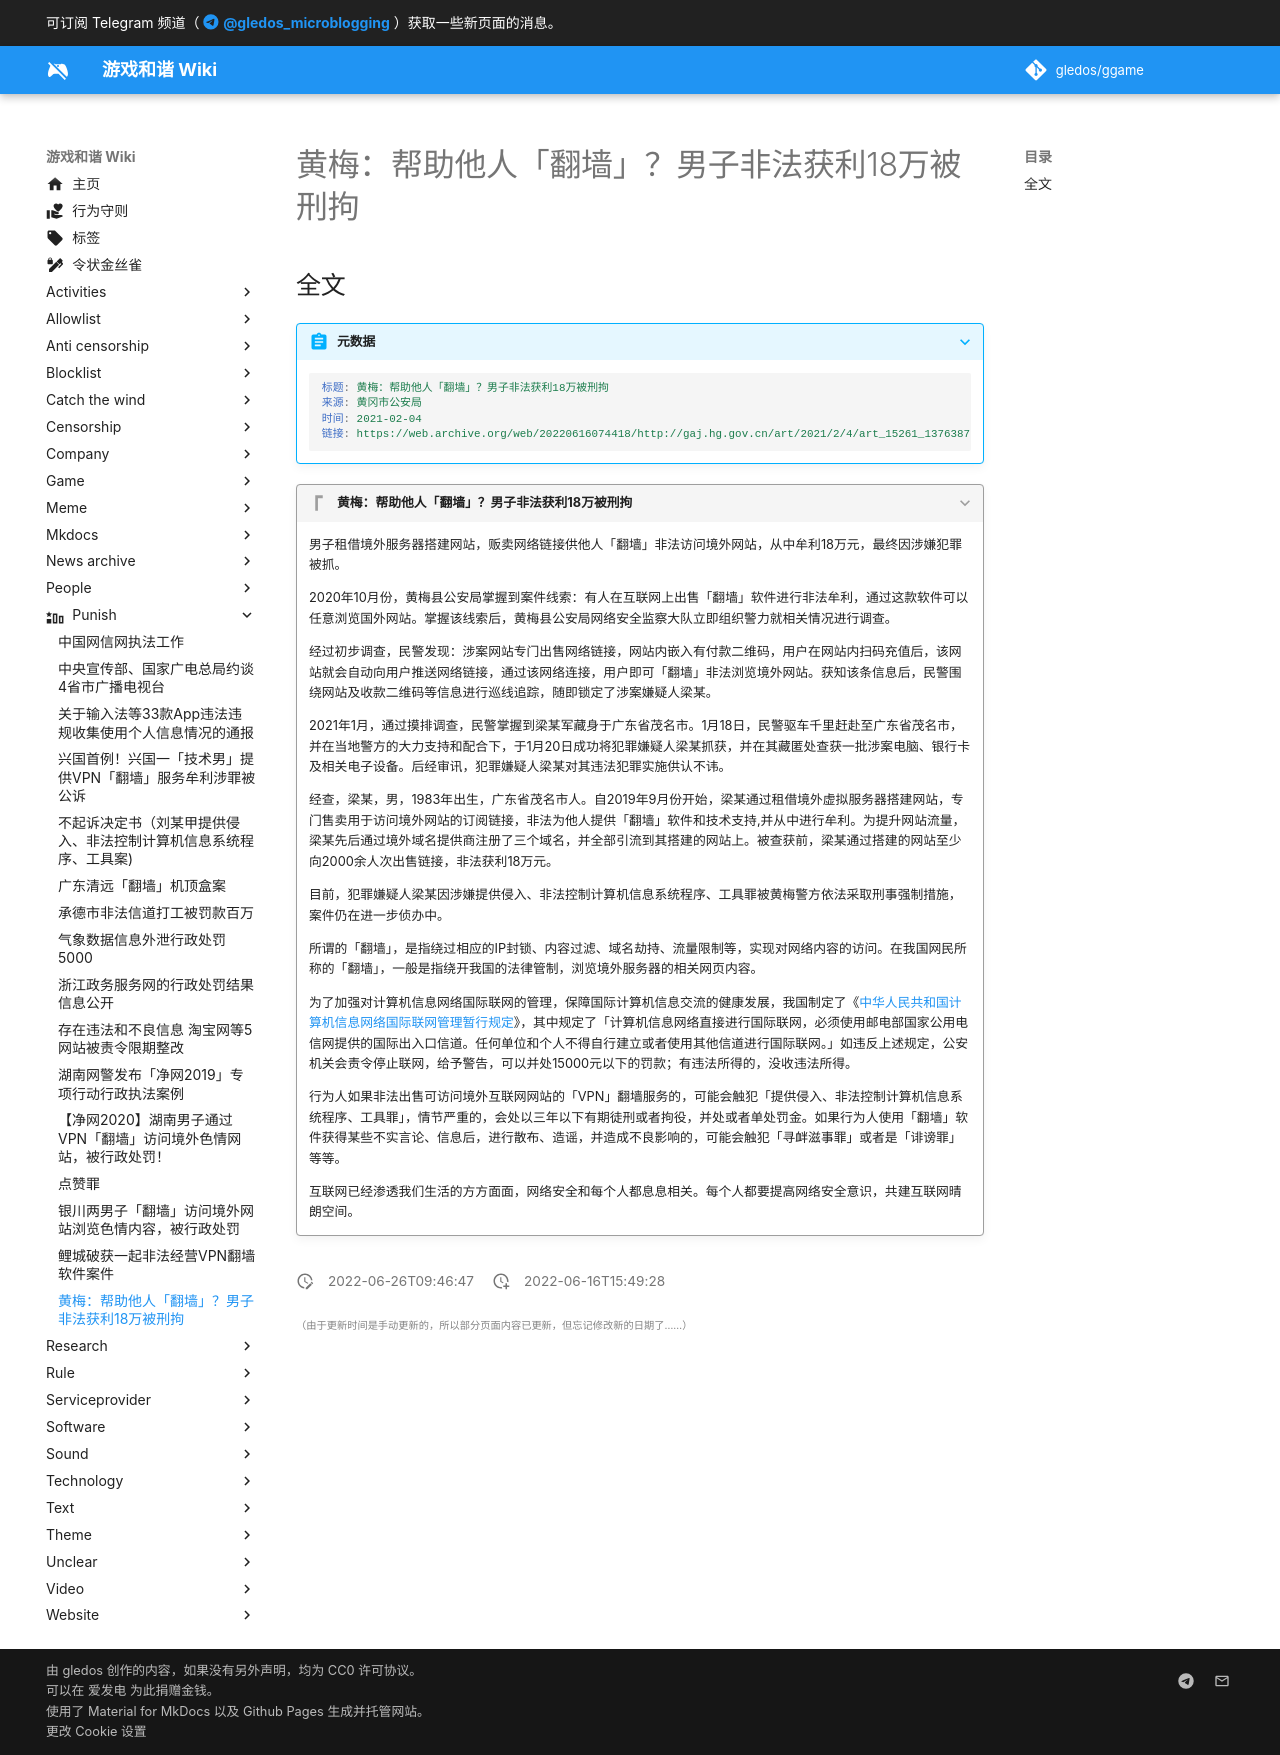

repository: gledos/ggame · page: punish/黄梅帮助他人翻墙非法获利.html · generator: mkdocs

---
title: 黄梅：帮助他人「翻墙」？男子非法获利18万被刑拘
description:
published: true
date: "2022-06-26T09:46:47"
特殊标签标记: #无标签
editor: markdown
dateCreated: "2022-06-16T15:49:28"
---

## 全文

> [!summary]+ 元数据
>
> ```yaml
> 标题: 黄梅：帮助他人「翻墙」？男子非法获利18万被刑拘
> 来源: 黄冈市公安局
> 时间: 2021-02-04
> 链接: https://web.archive.org/web/20220616074418/http://gaj.hg.gov.cn/art/2021/2/4/art_15261_1376387.html
> ```

> [!quote]+ 黄梅：帮助他人「翻墙」？男子非法获利18万被刑拘
>
> 男子租借境外服务器搭建网站，贩卖网络链接供他人「翻墙」非法访问境外网站，从中牟利18万元，最终因涉嫌犯罪被抓。
>
> 2020年10月份，黄梅县公安局掌握到案件线索：有人在互联网上出售「翻墙」软件进行非法牟利，通过这款软件可以任意浏览国外网站。掌握该线索后，黄梅县公安局网络安全监察大队立即组织警力就相关情况进行调查。
>
> 经过初步调查，民警发现：涉案网站专门出售网络链接，网站内嵌入有付款二维码，用户在网站内扫码充值后，该网站就会自动向用户推送网络链接，通过该网络连接，用户即可「翻墙」非法浏览境外网站。获知该条信息后，民警围绕网站及收款二维码等信息进行巡线追踪，随即锁定了涉案嫌疑人梁某。
>
> 2021年1月，通过摸排调查，民警掌握到梁某军藏身于广东省茂名市。1月18日，民警驱车千里赶赴至广东省茂名市，并在当地警方的大力支持和配合下，于1月20日成功将犯罪嫌疑人梁某抓获，并在其藏匿处查获一批涉案电脑、银行卡及相关电子设备。后经审讯，犯罪嫌疑人梁某对其违法犯罪实施供认不讳。
>
> 经查，梁某，男，1983年出生，广东省茂名市人。自2019年9月份开始，梁某通过租借境外虚拟服务器搭建网站，专门售卖用于访问境外网站的订阅链接，非法为他人提供「翻墙」软件和技术支持,并从中进行牟利。为提升网站流量，梁某先后通过境外域名提供商注册了三个域名，并全部引流到其搭建的网站上。被查获前，梁某通过搭建的网站至少向2000余人次出售链接，非法获利18万元。
>
> 目前，犯罪嫌疑人梁某因涉嫌提供侵入、非法控制计算机信息系统程序、工具罪被黄梅警方依法采取刑事强制措施，案件仍在进一步侦办中。
>
> 所谓的「翻墙」，是指绕过相应的IP封锁、内容过滤、域名劫持、流量限制等，实现对网络内容的访问。在我国网民所称的「翻墙」，一般是指绕开我国的法律管制，浏览境外服务器的相关网页内容。
>
> 为了加强对计算机信息网络国际联网的管理，保障国际计算机信息交流的健康发展，我国制定了《[中华人民共和国计算机信息网络国际联网管理暂行规定][]》，其中规定了「计算机信息网络直接进行国际联网，必须使用邮电部国家公用电信网提供的国际出入口信道。任何单位和个人不得自行建立或者使用其他信道进行国际联网。」如违反上述规定，公安机关会责令停止联网，给予警告，可以并处15000元以下的罚款；有违法所得的，没收违法所得。
>
> 行为人如果非法出售可访问境外互联网网站的「VPN」翻墙服务的，可能会触犯「提供侵入、非法控制计算机信息系统程序、工具罪」，情节严重的，会处以三年以下有期徒刑或者拘役，并处或者单处罚金。如果行为人使用「翻墙」软件获得某些不实言论、信息后，进行散布、造谣，并造成不良影响的，可能会触犯「寻衅滋事罪」或者是「诽谤罪」等等。
>
> 互联网已经渗透我们生活的方方面面，网络安全和每个人都息息相关。每个人都要提高网络安全意识，共建互联网晴朗空间。

[中华人民共和国计算机信息网络国际联网管理暂行规定]: /rule/国务院/中华人民共和国计算机信息网络国际联网管理暂行规定.md
